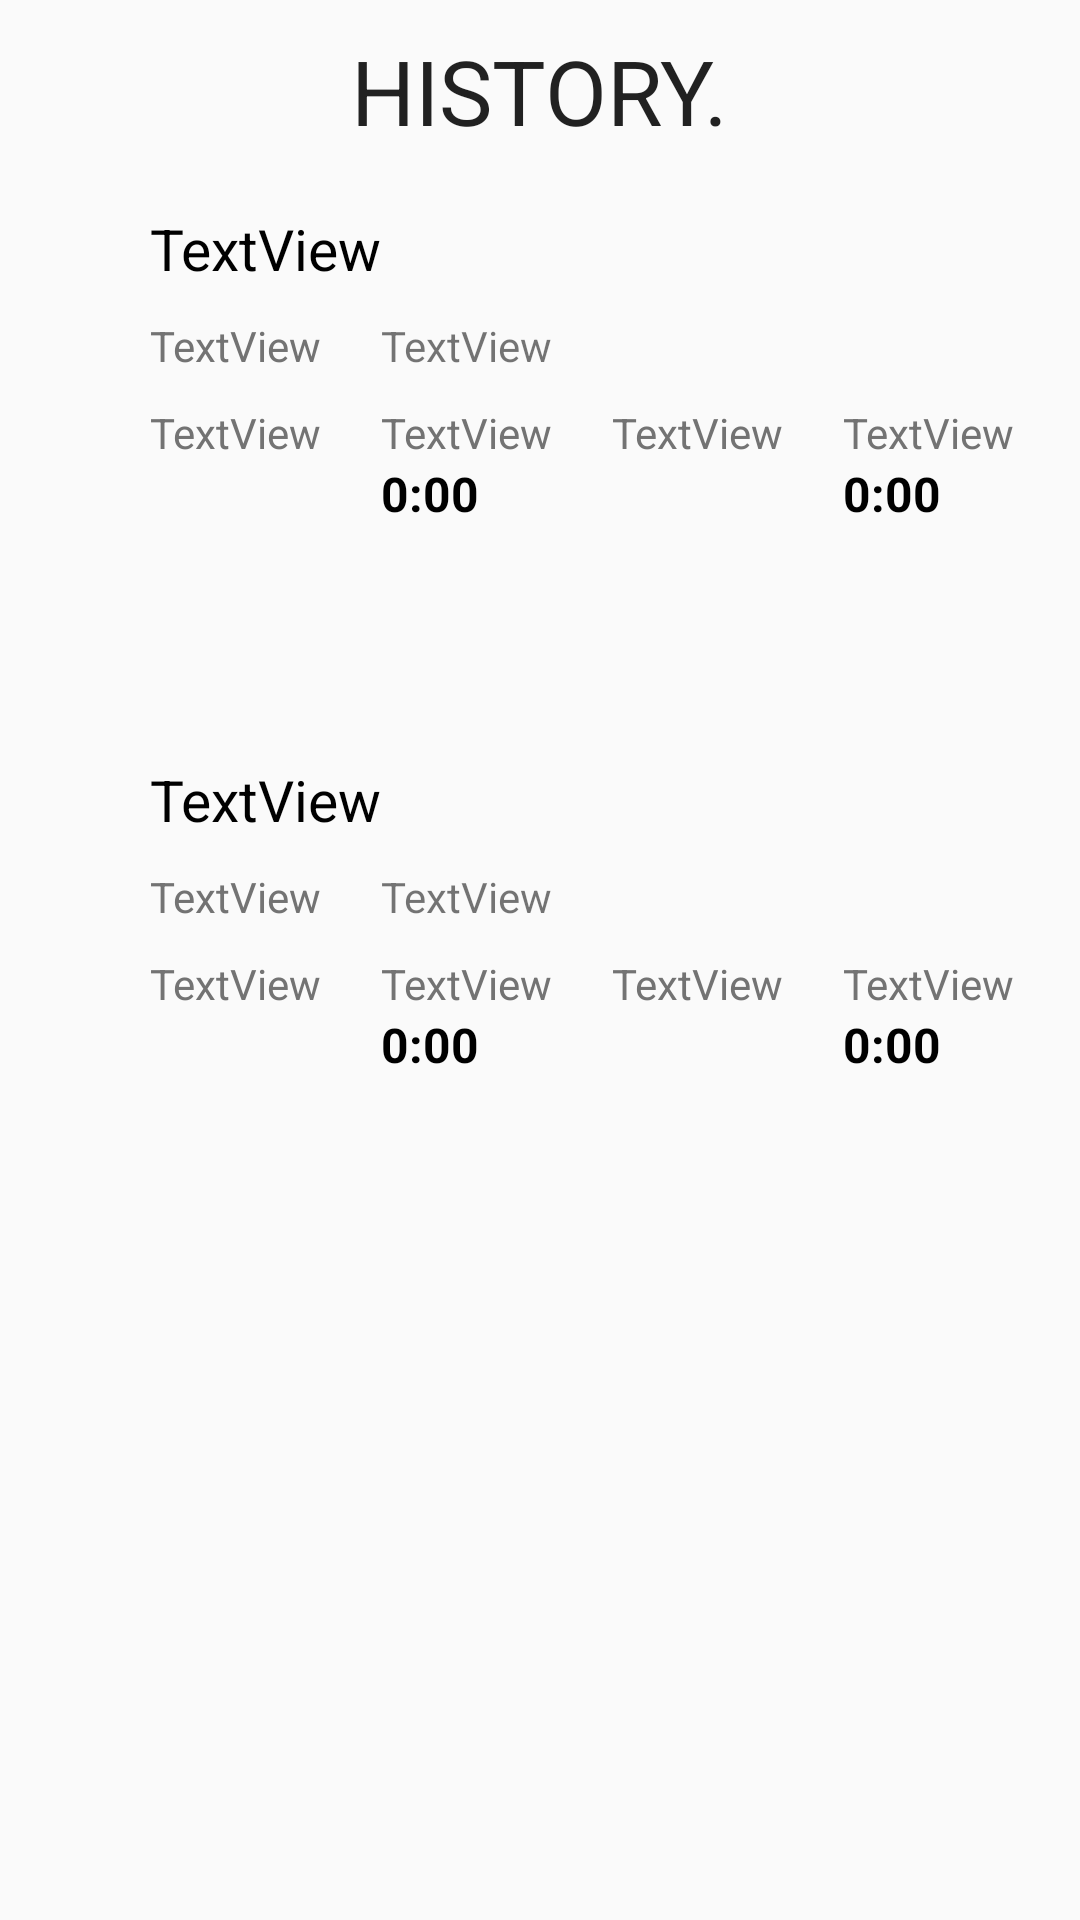

Layout XML and referenced resources for this Android screen:
<!-- AndroidManifest.xml: application theme AppTheme -->
<!-- res/layout/activity_history_score.xml -->
<?xml version="1.0" encoding="utf-8"?>
<androidx.constraintlayout.widget.ConstraintLayout xmlns:android="http://schemas.android.com/apk/res/android"
    xmlns:app="http://schemas.android.com/apk/res-auto"
    xmlns:tools="http://schemas.android.com/tools"
    android:layout_width="match_parent"
    android:layout_height="match_parent"
    tools:context=".HistoryScore">

    
    <TextView
        style="@style/SetupParamHead"
        android:id="@+id/screenNameTextView"
        android:layout_width="wrap_content"
        android:layout_height="wrap_content"
        android:layout_marginStart="5dp"
        android:layout_marginTop="10dp"
        android:layout_marginEnd="5dp"
        android:text="HISTORY."
        app:layout_constraintEnd_toEndOf="parent"
        app:layout_constraintStart_toStartOf="parent"
        app:layout_constraintTop_toTopOf="parent" />

    <TextView
        style="@style/NickNameHistory"
        android:id="@+id/nickName1TextView"
        android:layout_width="wrap_content"
        android:layout_height="wrap_content"
        android:layout_marginStart="50dp"
        android:layout_marginTop="70dp"
        app:layout_constraintStart_toStartOf="parent"
        app:layout_constraintTop_toTopOf="parent" />

    <TextView
        style="@style/TimesHistory"
        android:id="@+id/date1TextView"
        android:layout_width="wrap_content"
        android:layout_height="wrap_content"
        android:layout_marginStart="50dp"
        android:layout_marginTop="10dp"
        app:layout_constraintStart_toStartOf="parent"
        app:layout_constraintTop_toBottomOf="@+id/nickName1TextView" />

    <TextView
        android:id="@+id/time1TextView"
        android:layout_width="wrap_content"
        android:layout_height="wrap_content"
        android:layout_marginStart="20dp"
        android:layout_marginTop="0dp"
        android:text="TextView"
        app:layout_constraintStart_toEndOf="@+id/date1TextView"
        app:layout_constraintTop_toTopOf="@+id/date1TextView" />

    <TextView
        style="@style/TimesHistory"
        android:id="@+id/time11TextView"
        android:layout_width="wrap_content"
        android:layout_height="wrap_content"
        android:layout_marginStart="0dp"
        android:layout_marginTop="10dp"
        app:layout_constraintStart_toStartOf="@+id/date1TextView"
        app:layout_constraintTop_toBottomOf="@+id/date1TextView" />

    <TextView
        style="@style/TimesHistory"
        android:id="@+id/time21TextView"
        android:layout_width="wrap_content"
        android:layout_height="wrap_content"
        android:layout_marginStart="20dp"
        android:layout_marginTop="0dp"
        app:layout_constraintStart_toEndOf="@+id/time11TextView"
        app:layout_constraintTop_toTopOf="@+id/time11TextView" />

    <TextView
        style="@style/TimesHistory"
        android:id="@+id/time31TextView"
        android:layout_width="wrap_content"
        android:layout_height="wrap_content"
        android:layout_marginStart="20dp"
        android:layout_marginTop="0dp"
        app:layout_constraintStart_toEndOf="@+id/time21TextView"
        app:layout_constraintTop_toTopOf="@+id/time21TextView" />

    <TextView
        style="@style/TimesHistory"
        android:id="@+id/time41TextView"
        android:layout_width="wrap_content"
        android:layout_height="wrap_content"
        android:layout_marginStart="20dp"
        android:layout_marginTop="0dp"
        app:layout_constraintStart_toEndOf="@+id/time31TextView"
        app:layout_constraintTop_toTopOf="@+id/time31TextView" />

    <TextView
        style="@style/MaxHistory"
        android:id="@+id/timeMax1TextView"
        android:layout_width="wrap_content"
        android:layout_height="wrap_content"
        android:layout_marginStart="0dp"
        app:layout_constraintStart_toStartOf="@+id/time21TextView"
        app:layout_constraintTop_toBottomOf="@+id/time21TextView" />

    <TextView
        style="@style/MaxHistory"
        android:id="@+id/timeAvg1TextView"
        android:layout_width="wrap_content"
        android:layout_height="wrap_content"
        android:layout_marginStart="0dp"
        app:layout_constraintStart_toStartOf="@+id/time41TextView"
        app:layout_constraintTop_toBottomOf="@+id/time41TextView" />


    <TextView
        style="@style/NickNameHistory"
        android:id="@+id/nickName2TextView"
        android:layout_width="wrap_content"
        android:layout_height="wrap_content"
        android:layout_marginStart="0dp"
        android:layout_marginTop="100dp"
        app:layout_constraintStart_toStartOf="@+id/time11TextView"
        app:layout_constraintTop_toBottomOf="@+id/time11TextView" />

    <TextView
        style="@style/TimesHistory"
        android:id="@+id/date2TextView"
        android:layout_width="wrap_content"
        android:layout_height="wrap_content"
        android:layout_marginStart="0dp"
        android:layout_marginTop="10dp"
        app:layout_constraintStart_toStartOf="@+id/nickName2TextView"
        app:layout_constraintTop_toBottomOf="@+id/nickName2TextView" />

    <TextView
        android:id="@+id/time2TextView"
        android:layout_width="wrap_content"
        android:layout_height="wrap_content"
        android:layout_marginStart="20dp"
        android:layout_marginTop="0dp"
        android:text="TextView"
        app:layout_constraintStart_toEndOf="@+id/date2TextView"
        app:layout_constraintTop_toTopOf="@+id/date2TextView" />

    <TextView
        style="@style/TimesHistory"
        android:id="@+id/time12TextView"
        android:layout_width="wrap_content"
        android:layout_height="wrap_content"
        android:layout_marginStart="0dp"
        android:layout_marginTop="10dp"
        app:layout_constraintStart_toStartOf="@+id/date2TextView"
        app:layout_constraintTop_toBottomOf="@+id/date2TextView" />

    <TextView
        style="@style/TimesHistory"
        android:id="@+id/time22TextView"
        android:layout_width="wrap_content"
        android:layout_height="wrap_content"
        android:layout_marginStart="20dp"
        app:layout_constraintStart_toEndOf="@+id/time12TextView"
        app:layout_constraintTop_toTopOf="@+id/time12TextView" />

    <TextView
        style="@style/TimesHistory"
        android:id="@+id/time32TextView"
        android:layout_width="wrap_content"
        android:layout_height="wrap_content"
        android:layout_marginStart="20dp"
        android:layout_marginTop="0dp"
        app:layout_constraintStart_toEndOf="@+id/time22TextView"
        app:layout_constraintTop_toTopOf="@+id/time22TextView" />

    <TextView
        style="@style/TimesHistory"
        android:id="@+id/time42TextView"
        android:layout_width="wrap_content"
        android:layout_height="wrap_content"
        android:layout_marginStart="20dp"
        android:layout_marginTop="0dp"
        app:layout_constraintStart_toEndOf="@+id/time32TextView"
        app:layout_constraintTop_toTopOf="@+id/time32TextView" />

    <TextView
        style="@style/MaxHistory"
        android:id="@+id/timeMax2TextView"
        android:layout_width="wrap_content"
        android:layout_height="wrap_content"
        android:layout_marginStart="0dp"
        app:layout_constraintStart_toStartOf="@+id/time22TextView"
        app:layout_constraintTop_toBottomOf="@+id/time12TextView" />

    <TextView
        style="@style/MaxHistory"
        android:id="@+id/timeAvg2TextView"
        android:layout_width="wrap_content"
        android:layout_height="wrap_content"
        android:layout_marginStart="0dp"
        app:layout_constraintStart_toStartOf="@+id/time42TextView"
        app:layout_constraintTop_toBottomOf="@+id/time12TextView" />


</androidx.constraintlayout.widget.ConstraintLayout>
<!-- resources referenced by this layout -->
<resources>
  <style name="MaxHistory" parent="TextAppearance.AppCompat">
          <item name="android:textSize">16sp</item>
          <item name="android:textStyle">bold</item>
          <item name="android:textColor">#000000</item>
          <item name="android:layout_marginTop">0dp</item>
          <item name="android:layout_marginStart">70dp</item>
          <item name="android:text">0:00</item>
      </style>
  <style name="NickNameHistory" parent="TextAppearance.AppCompat">
          <item name="android:textSize">19sp</item>
          <item name="android:textColor">#000000</item>
          <item name="android:text">TextView</item>
      </style>
  <style name="SetupParamHead" parent="TextAppearance.AppCompat">
          <item name="android:textSize">30sp</item>
      </style>
  <style name="TimesHistory" parent="TextAppearance.AppCompat">
          <item name="android:textSize">14sp</item>
          <item name="android:text">TextView</item>
          <item name="android:textColor">#737373</item>
      </style>
  <style name="AppTheme" parent="Theme.AppCompat.Light.DarkActionBar">
          
          <item name="colorPrimary">@color/colorPrimary</item>
          <item name="colorPrimaryDark">@color/colorPrimaryDark</item>
          <item name="colorAccent">@color/colorAccent</item>
      </style>
  <!-- not gathered from this repository: default colours our renderer supplied (Android Studio template values) -->
  <color name="colorPrimary">#FF6200EE</color>
  <color name="colorPrimaryDark">#FF3700B3</color>
  <color name="colorAccent">#FF03DAC5</color>
</resources>
